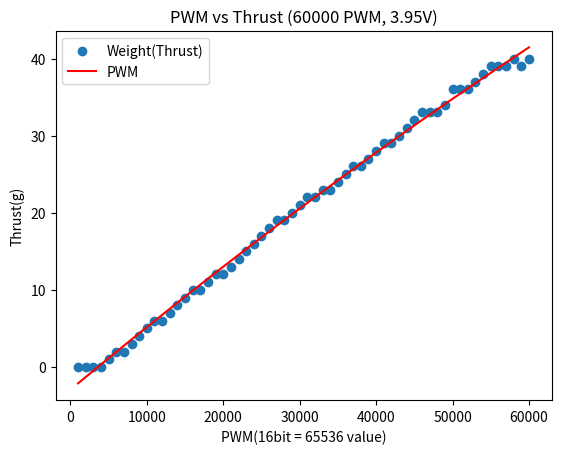

Reproduce this figure in Python.
import numpy as np
import matplotlib.pyplot as plt

data1 = np.array(range(1000, 61000,  1000))

data2 = np.array([0,0,0,0,1,2,2,3,4,5,6,6,7,8,9,10,10,11,12,12,13,14,15,16,17,18,19,19,20,21,22,22,23,23,24,25,26,26,27,28,29,29,30,31,32,33,33,33,34,36,36,36,37,38,39,39,39,40,39,40])

coefficients = np.polyfit(data1, data2, 2)
print("polyfit:", coefficients)

poly_func = np.poly1d(coefficients)

data1_fit = np.linspace(min(data1), max(data1), 100)
data2_fit = poly_func(data1_fit)

plt.scatter(data1, data2, label='Weight(Thrust)')
plt.plot(data1_fit, data2_fit, label='PWM', color='red')
plt.xlabel('PWM(16bit = 65536 value)')
plt.ylabel('Thrust(g)')
plt.legend()
plt.title('PWM vs Thrust (60000 PWM, 3.95V)')
plt.show()